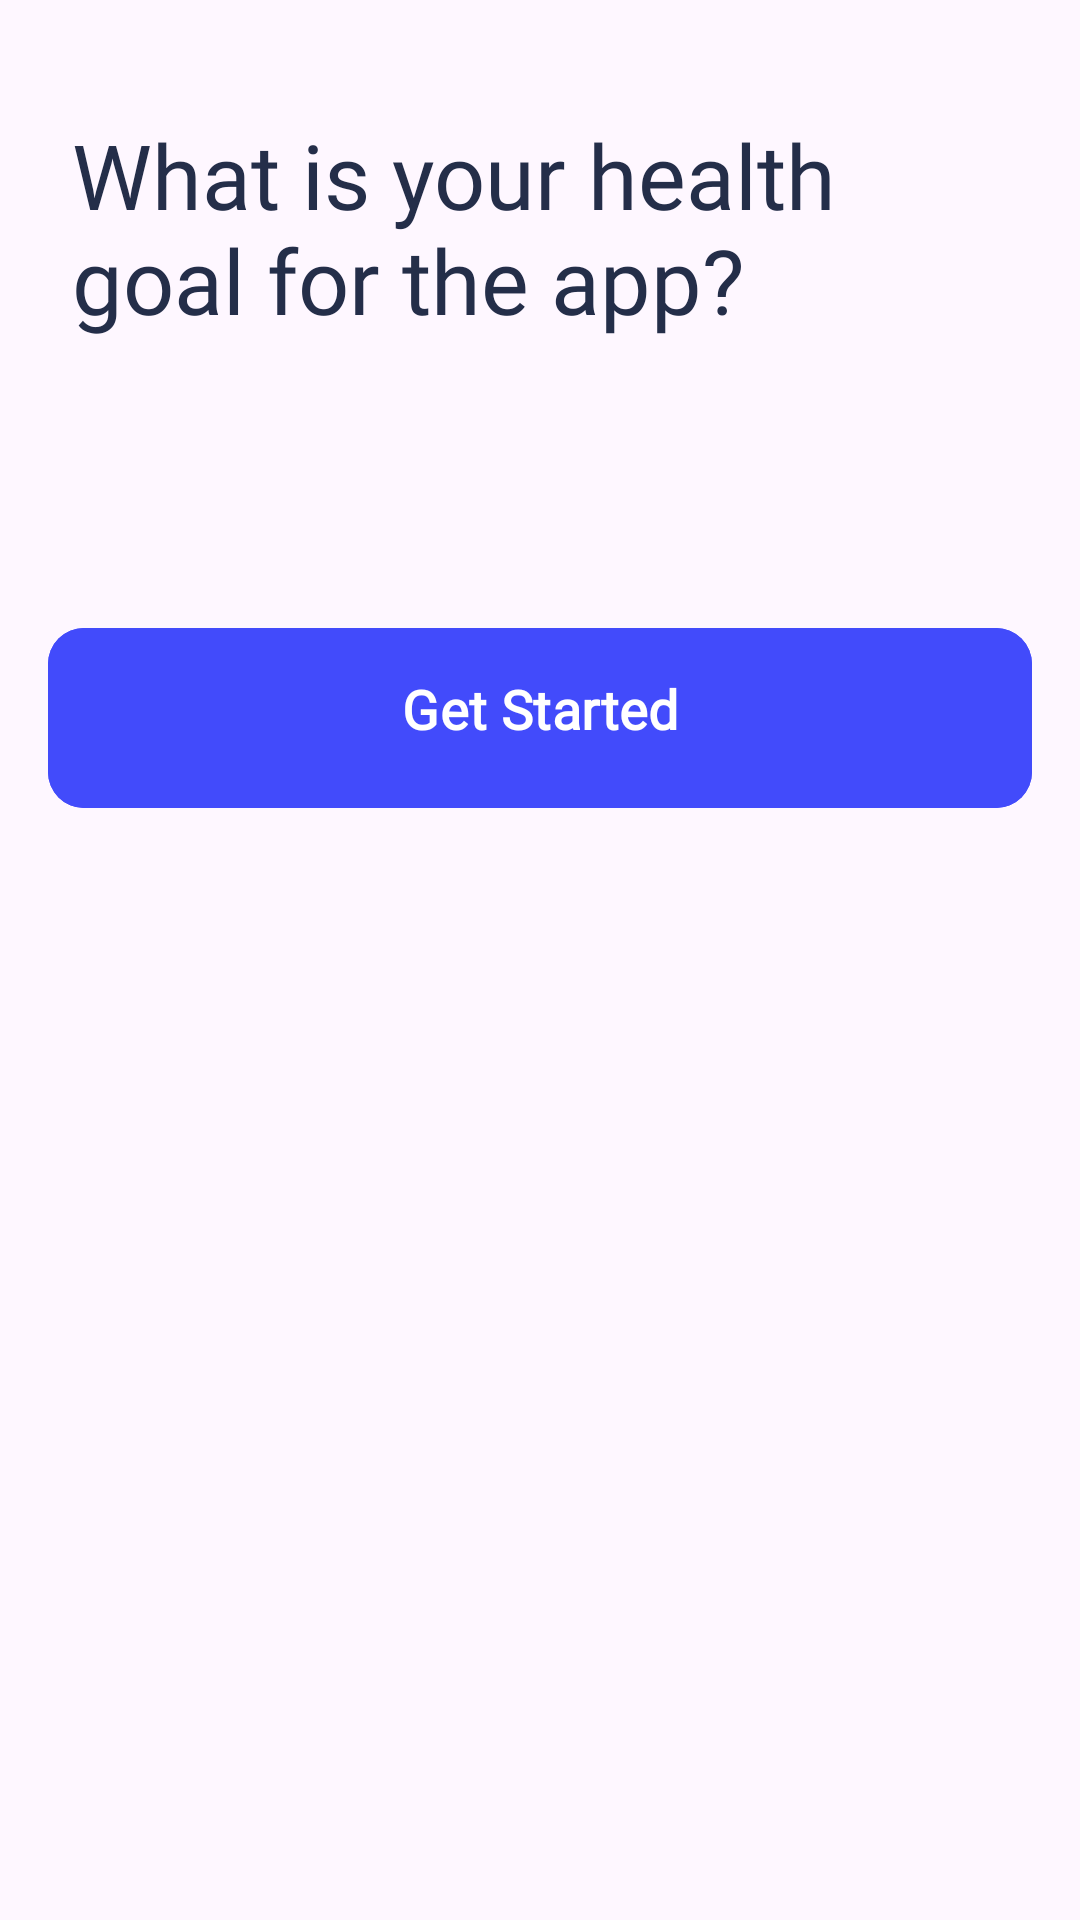

Produce the Android XML layout that renders to this screen, including the resource entries it uses.
<!-- AndroidManifest.xml: application theme Theme.CURA -->
<!-- res/layout/fragment_step2_1.xml -->
<?xml version="1.0" encoding="utf-8"?>
<FrameLayout xmlns:android="http://schemas.android.com/apk/res/android"
    xmlns:tools="http://schemas.android.com/tools"
    android:layout_width="match_parent"
    android:layout_height="match_parent"
    xmlns:app="http://schemas.android.com/apk/res-auto"
    android:paddingTop="38dp"
    tools:context=".Step2_1Fragment">

    <androidx.constraintlayout.widget.ConstraintLayout
        android:layout_width="match_parent"
        android:layout_height="match_parent">

    <TextView
        android:id="@+id/textView"
        android:layout_width="match_parent"
        android:layout_height="wrap_content"
        android:paddingHorizontal="24dp"
        android:layout_marginBottom="24dp"
        android:fontFamily="@font/plus_jakarta_sans_extrabold"
        android:text="What is your health goal for the app?"
        android:textColor="#242E49"
        android:textSize="30dp"
        app:layout_constraintStart_toStartOf="parent"
        app:layout_constraintTop_toTopOf="parent" />

        <androidx.recyclerview.widget.RecyclerView
            android:id="@+id/recycler_view"
            android:layout_width="match_parent"
            android:layout_height="wrap_content"
            android:layout_marginTop="60dp"
            app:layout_constraintTop_toBottomOf="@+id/textView" />

        <com.google.android.material.button.MaterialButton
            android:id="@+id/continueButton"
            android:layout_width="match_parent"
            android:layout_height="68dp"
            android:layout_marginHorizontal="16dp"
            android:backgroundTint="#424BFB"
            android:fontFamily="@font/plus_jakarta_sans_bold"
            android:paddingBottom="12dp"
            android:text="Get Started"
            android:textFontWeight="800"
            android:textSize="18dp"
            app:cornerRadius="12dp"
            android:layout_marginTop="32dp"
            app:layout_constraintTop_toBottomOf="@+id/recycler_view"
            tools:layout_editor_absoluteX="16dp" />


    </androidx.constraintlayout.widget.ConstraintLayout>

</FrameLayout>
<!-- resources referenced by this layout -->
<resources>
  <style name="Theme.CURA" parent="Base.Theme.CURA" />
  <style name="Base.Theme.CURA" parent="Theme.Material3.DayNight.NoActionBar">
          
          
      </style>
</resources>
